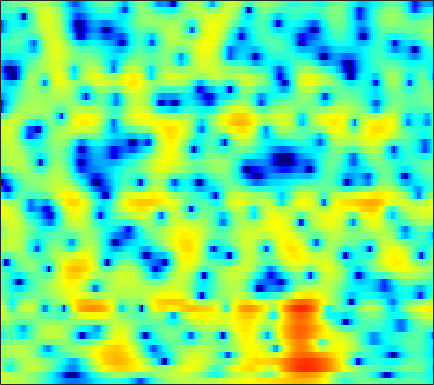

Data behind this chart, as committed beside it:
2.8604, 2.7729, 2.6813, 2.6123, 2.565, 2.4954, 2.414, 2.3365, 2.2023, 2.0272, 1.7966, 1.5925, 1.2736, 0.90823, 0.60128, 0.13921, -0.39477, -0.8442, -1.5112, -2.2531, -3.0557, -3.7008, -4.6277, -5.6275
3.537, 3.276, 2.952, 2.664, 2.474, 2.259, 2.08, 1.965, 1.825, 1.688, 1.538, 1.407, 1.192, 0.9244, 0.6803, 0.2912, -0.1758, -0.5821, -1.205, -1.927, -2.751, -3.435, -4.439, -5.552
1.016, -0.4341, -2.571, -4.553, -5.349, -4.862, -3.282, -1.994, -0.4858, 0.7118, 1.619, 2.132, 2.62, 2.905, 3.002, 2.99, 2.83, 2.62, 2.227, 1.709, 1.076, 0.5308, -0.2944, -1.232
0.6684, -0.2023, -1.293, -2.06, -2.264, -1.979, -1.248, -0.5736, 0.3174, 1.084, 1.688, 2.026, 2.322, 2.451, 2.443, 2.31, 2.054, 1.791, 1.371, 0.8859, 0.3539, -0.06646, -0.662, -1.292
1.337, 1.454, 1.579, 1.703, 1.804, 1.949, 2.099, 2.205, 2.318, 2.368, 2.319, 2.21, 1.95, 1.537, 1.115, 0.391, -0.5259, -1.339, -2.558, -3.855, -5.057, -5.729, -6.113, -5.886
0.7309, 1.146, 1.583, 1.92, 2.121, 2.329, 2.473, 2.536, 2.565, 2.516, 2.362, 2.178, 1.83, 1.341, 0.8585, 0.01818, -1.096, -2.16, -3.963, -6.309, -9.213, -11.26, -11.51, -9.038
-1.624, -1.229, -0.7335, -0.3194, -0.0853, 0.1135, 0.1968, 0.2001, 0.1774, 0.1522, 0.1537, 0.1769, 0.2227, 0.2759, 0.3035, 0.2913, 0.2066, 0.09203, -0.1153, -0.3313, -0.4908, -0.5443, -0.4985, -0.3228
-6.059, -4.525, -3.217, -2.54, -2.379, -2.572, -3.204, -3.964, -5.271, -6.569, -7.057, -6.524, -4.996, -3.276, -2.12, -0.8371, 0.19, 0.8048, 1.446, 1.925, 2.286, 2.486, 2.684, 2.804
-1.97, -1.675, -1.447, -1.512, -1.786, -2.462, -3.54, -4.662, -6.646, -8.923, -10.19, -9.39, -6.944, -4.524, -3.012, -1.417, -0.1991, 0.5204, 1.282, 1.847, 2.253, 2.473, 2.674, 2.783
1.782, 1.447, 1.004, 0.5452, 0.1807, -0.325, -0.8269, -1.174, -1.601, -1.886, -1.96, -1.874, -1.625, -1.271, -0.9641, -0.5478, -0.1777, 0.0354, 0.2605, 0.4184, 0.5207, 0.5694, 0.6083, 0.6128
3.83, 3.154, 2.283, 1.515, 1.052, 0.5964, 0.3474, 0.3058, 0.3809, 0.5155, 0.6635, 0.7606, 0.8178, 0.77, 0.639, 0.3397, -0.0876, -0.4913, -1.065, -1.584, -1.946, -2.07, -2.105, -2.096
5.171, 3.709, 1.348, -1.403, -3.312, -4.139, -2.611, -1.055, 0.7487, 2.06, 2.921, 3.316, 3.551, 3.462, 3.127, 2.295, 0.9338, -0.5374, -3.379, -7.719, -12.3, -10.33, -6.054, -3.531
2.689, 1.3, -0.9625, -3.538, -5.215, -5.925, -4.573, -3.087, -1.363, -0.0176, 0.962, 1.457, 1.838, 1.921, 1.792, 1.352, 0.5904, -0.1785, -1.424, -2.625, -3.218, -3.019, -2.137, -1.046
0.05398, -0.5848, -1.5, -2.391, -2.926, -3.422, -3.627, -3.585, -3.357, -2.996, -2.508, -2.118, -1.621, -1.221, -0.9744, -0.7281, -0.5876, -0.5275, -0.4628, -0.3695, -0.1982, 0.01248, 0.3791, 0.8412
-1.218, -1.757, -2.619, -3.642, -4.488, -5.609, -6.689, -7.372, -7.821, -7.592, -6.771, -5.927, -4.721, -3.611, -2.875, -2.041, -1.354, -0.9232, -0.4072, 0.05516, 0.494, 0.8276, 1.294, 1.783
-1.349, -2.012, -3.082, -4.431, -5.72, -7.95, -11.17, -14.93, -26.43, -20.72, -12.7, -9.53, -6.707, -4.721, -3.596, -2.471, -1.645, -1.168, -0.6783, -0.277, 0.1141, 0.4309, 0.9298, 1.524
-0.9463, -1.613, -2.533, -3.444, -4.175, -5.194, -6.142, -6.776, -7.137, -6.739, -5.748, -4.789, -3.528, -2.503, -1.924, -1.399, -1.163, -1.165, -1.414, -1.868, -2.36, -2.579, -2.368, -1.421
-2.506, -3.611, -4.775, -5.137, -4.874, -4.208, -3.418, -2.898, -2.237, -1.582, -1.01, -0.6423, -0.2203, 0.062, 0.1257, 0.03066, -0.3786, -0.922, -2.084, -3.981, -7.233, -11.72, -40.23, -10.27
-5.939, -9.564, -20, -16.56, -10.29, -5.994, -3.514, -2.216, -1.01, -0.2511, 0.2282, 0.431, 0.4954, 0.4064, 0.2519, -0.06232, -0.4929, -0.8876, -1.473, -2.129, -2.764, -3.054, -2.913, -1.985
-1.192, -1.827, -2.416, -2.392, -1.972, -1.19, -0.4136, 0.0792, 0.5508, 0.7129, 0.6096, 0.3761, -0.1672, -0.9193, -1.532, -2.351, -2.898, -3.062, -2.926, -2.465, -1.834, -1.302, -0.5573, 0.2126
2.028, 2.049, 2.101, 2.161, 2.247, 2.36, 2.422, 2.374, 2.136, 1.699, 0.9461, 0.1392, -1.302, -3.366, -5.458, -9.29, -13.98, -13.91, -9.566, -6.12, -3.737, -2.421, -1.083, -0.1187
1.993, 2.303, 2.686, 2.975, 3.11, 3.186, 3.13, 2.971, 2.57, 1.979, 1.119, 0.2764, -1.099, -2.825, -4.33, -6.488, -8.06, -8.213, -7.118, -5.441, -3.926, -2.979, -1.973, -1.228
0.1543, 0.9542, 1.811, 2.461, 2.783, 3.025, 3.041, 2.94, 2.645, 2.139, 1.493, 0.8985, 0.0008915, -0.9455, -1.661, -2.543, -3.229, -3.559, -3.763, -3.708, -3.491, -3.256, -2.907, -2.535
-0.8719, 0.4541, 1.732, 2.557, 2.977, 3.282, 3.336, 3.23, 2.931, 2.454, 1.838, 1.31, 0.5061, -0.3474, -1.008, -1.851, -2.689, -3.283, -3.986, -4.632, -5.117, -5.35, -5.398, -5.127
1.692, 2.408, 3.167, 3.625, 3.813, 3.856, 3.707, 3.441, 2.918, 2.264, 1.436, 0.7681, -0.2095, -1.247, -2.053, -3.136, -4.3, -5.233, -6.574, -8.137, -9.902, -11.35, -12.93, -12.86
4.403, 4.481, 4.495, 4.445, 4.29, 3.952, 3.433, 2.922, 2.044, 0.9672, -0.3152, -1.371, -2.793, -4.202, -5.159, -6.375, -7.504, -8.462, -9.993, -11.81, -14.15, -16.34, -19.59, -19.91
5.334, 5.054, 4.654, 4.243, 3.914, 3.394, 2.687, 2.05, 0.9143, -0.6595, -2.718, -4.77, -8.025, -11.36, -12.58, -11.98, -11.12, -11.05, -11.94, -14.05, -17.38, -19.84, -18.41, -13.72
3.36, 2.698, 2.003, 1.467, 1.268, 1.105, 0.9479, 0.6746, 0.0578, -1.04, -2.71, -4.487, -7.631, -11.09, -12.12, -10.35, -8.572, -7.899, -7.88, -8.643, -9.802, -10.27, -9.052, -6.276
-4.183, -6.061, -8.352, -9.289, -8.357, -6.242, -4.262, -3.249, -2.324, -1.907, -1.901, -2.072, -2.486, -2.827, -2.94, -2.905, -2.734, -2.562, -2.317, -2.066, -1.757, -1.375, -0.6758, 0.2999
-12.15, -14.41, -17.38, -18.85, -15.79, -11.26, -8.008, -6.115, -4.262, -2.976, -2.135, -1.681, -1.28, -0.9849, -0.8026, -0.6044, -0.3871, -0.2115, 0.05739, 0.3619, 0.7147, 1.018, 1.481, 1.982
-24.91, -20.18, -15.56, -12.39, -10.52, -8.218, -6.151, -4.862, -3.358, -2.231, -1.354, -0.8866, -0.3856, -0.05639, 0.1165, 0.3135, 0.4945, 0.6326, 0.8311, 1.07, 1.367, 1.601, 1.936, 2.253
-10.27, -9.872, -8.335, -6.63, -5.385, -3.904, -2.637, -1.805, -0.9344, -0.2469, 0.222, 0.4517, 0.5896, 0.5793, 0.5019, 0.3538, 0.2011, 0.136, 0.1653, 0.3521, 0.6789, 0.9922, 1.421, 1.823
-2.099, -1.929, -1.461, -0.8591, -0.3641, 0.2977, 0.8395, 1.207, 1.506, 1.674, 1.615, 1.458, 1.016, 0.3643, -0.265, -1.299, -2.438, -3.198, -3.719, -3.408, -2.457, -1.55, -0.4078, 0.5323
0.7982, 1.131, 1.524, 1.933, 2.194, 2.477, 2.657, 2.698, 2.639, 2.391, 1.937, 1.449, 0.5595, -0.669, -1.879, -4.101, -7.37, -11.33, -23.43, -14.98, -8.168, -5.324, -2.775, -1.131
0.8862, 1.453, 2.069, 2.504, 2.727, 2.864, 2.861, 2.723, 2.431, 1.947, 1.327, 0.736, -0.1726, -1.285, -2.243, -3.64, -5.183, -6.234, -6.995, -6.55, -5.228, -4.04, -2.6, -1.437
0.6148, 1.388, 2.166, 2.611, 2.781, 2.799, 2.574, 2.289, 1.71, 1.003, 0.1804, -0.4823, -1.371, -2.206, -2.773, -3.367, -3.77, -3.887, -3.804, -3.424, -2.793, -2.236, -1.472, -0.7785
1.658, 2.317, 2.869, 3.156, 3.161, 2.926, 2.376, 1.795, 0.7539, -0.5196, -1.993, -3.107, -4.48, -5.447, -5.852, -6.025, -5.734, -5.343, -4.624, -3.757, -2.767, -2.033, -1.09, -0.2932
3.075, 3.439, 3.722, 3.772, 3.62, 3.127, 2.301, 1.38, -0.2382, -2.471, -5.487, -8.291, -12.88, -15.78, -14.89, -12.98, -11.56, -10.56, -8.846, -6.775, -4.738, -3.336, -1.782, -0.5403
3.379, 3.64, 3.922, 3.957, 3.849, 3.436, 2.703, 1.865, 0.3292, -1.795, -4.683, -7.404, -11.57, -14.36, -14.88, -15.46, -19.18, -27.55, -18.74, -10.79, -6.521, -4.362, -2.32, -0.9739
1.817, 2.236, 2.811, 3.223, 3.43, 3.522, 3.332, 2.991, 2.296, 1.272, 0.005659, -1.044, -2.498, -3.858, -4.795, -5.952, -6.794, -6.983, -6.197, -4.557, -2.911, -1.921, -1.01, -0.6771
-3.719, -2.74, -1.478, -0.1752, 0.6363, 1.547, 2.119, 2.408, 2.555, 2.45, 2.218, 1.928, 1.479, 0.9986, 0.6953, 0.3196, 0.1135, 0.07262, 0.1437, 0.3597, 0.5225, 0.5616, 0.3395, -0.3222
-15.68, -12.39, -8.507, -5.599, -3.895, -2.159, -0.7984, -0.03461, 0.7203, 1.268, 1.593, 1.737, 1.846, 1.864, 1.843, 1.807, 1.746, 1.714, 1.672, 1.584, 1.458, 1.294, 0.9301, 0.3888
-17.17, -14.23, -10.88, -8.115, -6.39, -4.503, -2.99, -2.078, -1.06, -0.2424, 0.3644, 0.7429, 1.12, 1.392, 1.513, 1.627, 1.669, 1.665, 1.641, 1.578, 1.502, 1.42, 1.296, 1.138
-10.72, -9.921, -8.652, -7.321, -6.351, -5.108, -3.98, -3.144, -2.158, -1.295, -0.5078, -0.0219, 0.4975, 0.8671, 1.06, 1.175, 1.194, 1.149, 1.05, 0.9937, 0.9835, 1.042, 1.202, 1.41
-7.499, -7.442, -7.146, -6.801, -6.417, -5.802, -4.959, -4.251, -3.192, -2.111, -1.08, -0.4114, 0.3161, 0.789, 0.983, 0.9755, 0.6848, 0.3157, -0.3149, -0.8716, -1.029, -0.7474, 0.03416, 1.022
-6.376, -7.101, -8.186, -9.047, -9.46, -9.43, -8.725, -7.789, -5.936, -3.943, -2.144, -0.9458, 0.2858, 1.11, 1.38, 1.319, 0.6092, -0.433, -2.792, -6.996, -12.22, -8.822, -3.151, 0.3193
-8.978, -11.05, -14.7, -18.36, -20.39, -22.42, -24.77, -20.4, -13.69, -8.702, -5.147, -3.186, -1.189, 0.1465, 0.7716, 1.12, 0.9366, 0.4108, -0.7127, -2.085, -2.7, -1.978, -0.01561, 1.985
-11.1, -13.79, -18.85, -25.46, -26.1, -23.16, -20.71, -18.02, -13.78, -9.9, -6.885, -5.023, -3.05, -1.621, -0.778, 0.002811, 0.5197, 0.7741, 1.018, 1.246, 1.625, 2.011, 2.646, 3.308
-8.972, -9.908, -11.25, -12.21, -12.46, -12.28, -11.41, -10.44, -8.972, -7.415, -5.956, -4.927, -3.749, -2.735, -2.067, -1.268, -0.5314, 0.01914, 0.7119, 1.387, 2.051, 2.51, 3.075, 3.531
-6.274, -6.458, -6.638, -6.761, -6.807, -6.66, -6.362, -6.078, -5.661, -5.225, -4.814, -4.585, -4.376, -4.146, -3.955, -3.462, -2.682, -1.899, -0.7443, 0.4352, 1.5, 2.205, 2.979, 3.549
-4.189, -4.05, -3.874, -3.742, -3.656, -3.534, -3.456, -3.437, -3.479, -3.684, -4.131, -4.695, -5.782, -7.384, -8.762, -9.835, -8.322, -6.139, -3.277, -0.9308, 0.8812, 1.95, 3.02, 3.748
-3.613, -3.357, -3.068, -2.769, -2.542, -2.34, -2.224, -2.212, -2.341, -2.694, -3.369, -4.117, -5.585, -7.929, -10.4, -13.65, -10.82, -7.219, -3.496, -0.8034, 1.146, 2.235, 3.303, 3.97
-5.807, -5.461, -4.806, -4.08, -3.588, -3.05, -2.671, -2.505, -2.443, -2.52, -2.709, -2.907, -3.251, -3.533, -3.617, -3.354, -2.536, -1.651, -0.2597, 1.079, 2.233, 2.92, 3.573, 3.917
-13.05, -11.23, -8.595, -6.626, -5.559, -4.557, -3.971, -3.736, -3.591, -3.52, -3.378, -3.197, -2.795, -2.191, -1.65, -0.8062, 0.1151, 0.8228, 1.739, 2.556, 3.23, 3.602, 3.878, 3.892
-14.71, -12.02, -8.956, -6.898, -5.893, -5.154, -4.994, -5.198, -5.814, -6.617, -7.079, -6.767, -5.391, -3.584, -2.205, -0.5634, 0.8317, 1.725, 2.696, 3.445, 3.946, 4.164, 4.246, 4.062
-5.553, -5.38, -4.865, -4.368, -4.166, -4.202, -4.75, -5.608, -7.66, -11.55, -22, -22.12, -10.42, -5.46, -3.007, -0.6375, 1.085, 2.076, 3.069, 3.75, 4.142, 4.265, 4.215, 3.916
-2.974, -2.905, -2.736, -2.563, -2.488, -2.551, -2.863, -3.281, -4.085, -4.953, -5.416, -5.15, -3.911, -2.247, -1.028, 0.4146, 1.567, 2.245, 2.91, 3.318, 3.51, 3.508, 3.305, 2.894
-3.732, -3.336, -2.695, -2.031, -1.578, -1.129, -0.8477, -0.7436, -0.6688, -0.6233, -0.4914, -0.2901, 0.09732, 0.5944, 0.9957, 1.5, 1.923, 2.152, 2.348, 2.394, 2.299, 2.131, 1.774, 1.266
